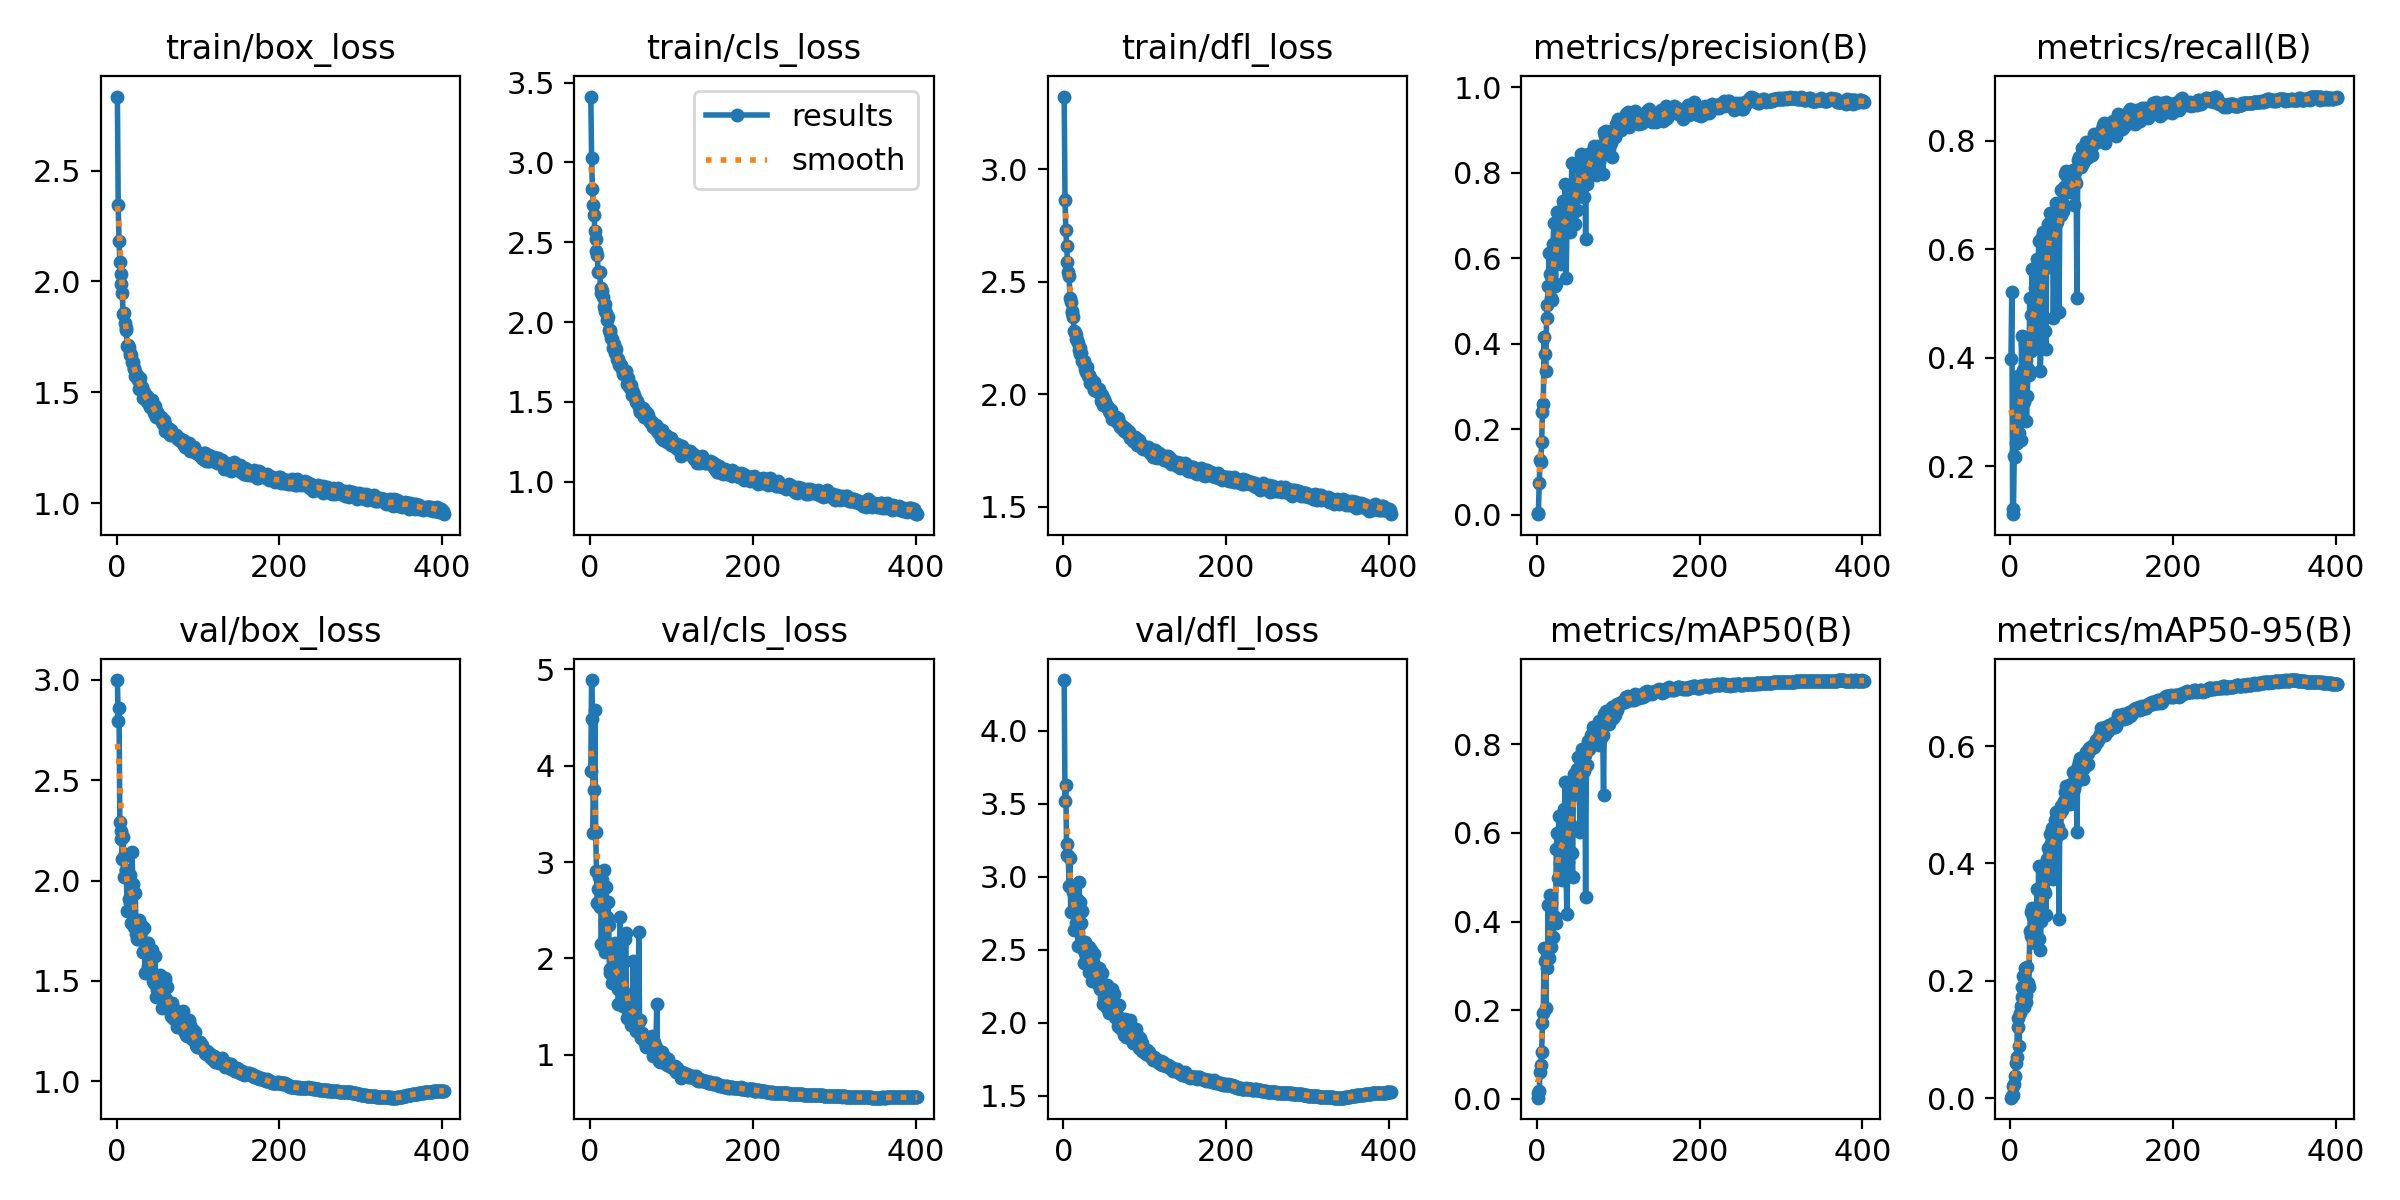

Values plotted in this chart, from the file beside it:
epoch, time, train/box_loss, train/cls_loss, train/dfl_loss, metrics/precision(B), metrics/recall(B), metrics/mAP50(B), metrics/mAP50-95(B), val/box_loss, val/cls_loss, val/dfl_loss, lr/pg0, lr/pg1, lr/pg2
1, 26.68, 2.833, 3.413, 3.322, 0.00188, 0.3974, 0.00267, 0.00066, 3, 3.949, 4.347, 0.07015, 0.003317, 0.003317
2, 49.43, 2.343, 3.028, 2.861, 0.00559, 0.5217, 0.01242, 0.00364, 2.795, 4.889, 3.517, 0.04014, 0.006639, 0.006639
3, 71.68, 2.184, 2.833, 2.731, 0.07493, 0.1116, 0.01793, 0.00453, 2.862, 4.483, 3.629, 0.01012, 0.009951, 0.009951
4, 93.91, 2.089, 2.731, 2.658, 0.1286, 0.1206, 0.06088, 0.0212, 2.292, 3.304, 3.147, 0.00995, 0.00995, 0.00995
5, 116.4, 2.033, 2.669, 2.589, 0.1231, 0.2182, 0.07632, 0.02442, 2.209, 3.748, 3.224, 0.009934, 0.009934, 0.009934
6, 138.6, 1.988, 2.574, 2.541, 0.1696, 0.2172, 0.1056, 0.03823, 2.245, 4.576, 3.139, 0.009917, 0.009917, 0.009917
7, 160.8, 1.946, 2.521, 2.524, 0.2417, 0.2425, 0.1712, 0.06019, 2.106, 3.316, 2.935, 0.009901, 0.009901, 0.009901
8, 182.9, 1.854, 2.443, 2.429, 0.2589, 0.2437, 0.1931, 0.06966, 2.216, 2.909, 3.126, 0.009884, 0.009884, 0.009884
9, 205.1, 1.857, 2.419, 2.41, 0.4156, 0.3657, 0.3396, 0.1363, 2.017, 2.575, 2.762, 0.009868, 0.009868, 0.009868
10, 227.3, 1.813, 2.312, 2.361, 0.3767, 0.3251, 0.3119, 0.1212, 2.131, 2.725, 2.938, 0.009851, 0.009851, 0.009851
11, 249.3, 1.789, 2.315, 2.372, 0.3362, 0.2612, 0.2039, 0.0889, 2.054, 2.846, 2.938, 0.009835, 0.009835, 0.009835
12, 271.2, 1.781, 2.315, 2.342, 0.4611, 0.3375, 0.3339, 0.1446, 2.053, 2.53, 2.892, 0.009819, 0.009819, 0.009819
13, 293.3, 1.71, 2.214, 2.282, 0.4907, 0.2489, 0.296, 0.1565, 1.847, 2.738, 2.638, 0.009802, 0.009802, 0.009802
14, 315.3, 1.712, 2.183, 2.276, 0.5346, 0.4402, 0.4366, 0.1893, 2.045, 2.152, 2.841, 0.009786, 0.009786, 0.009786
15, 337.5, 1.706, 2.193, 2.262, 0.6132, 0.2884, 0.3185, 0.1729, 1.907, 2.811, 2.684, 0.009769, 0.009769, 0.009769
16, 359.6, 1.679, 2.159, 2.247, 0.5635, 0.3772, 0.4598, 0.2082, 1.89, 2.124, 2.639, 0.009753, 0.009753, 0.009753
17, 381.7, 1.67, 2.092, 2.241, 0.5612, 0.3185, 0.3415, 0.1544, 2.029, 2.921, 2.848, 0.009736, 0.009736, 0.009736
18, 403.8, 1.668, 2.114, 2.23, 0.5063, 0.4254, 0.4409, 0.2209, 1.79, 2.067, 2.526, 0.00972, 0.00972, 0.00972
19, 425.7, 1.636, 2.071, 2.197, 0.5037, 0.3955, 0.4004, 0.1631, 2.144, 2.353, 2.966, 0.009703, 0.009703, 0.009703
20, 447.7, 1.636, 2.054, 2.205, 0.6344, 0.2839, 0.3645, 0.1761, 1.982, 2.74, 2.829, 0.009687, 0.009687, 0.009687
21, 469.7, 1.609, 2.011, 2.18, 0.6823, 0.3302, 0.4002, 0.2242, 1.771, 2.431, 2.531, 0.00967, 0.00967, 0.00967
22, 491.8, 1.607, 2.03, 2.183, 0.5343, 0.3795, 0.4096, 0.1966, 1.937, 2.588, 2.683, 0.009654, 0.009654, 0.009654
23, 513.7, 1.575, 1.948, 2.148, 0.5403, 0.3686, 0.3973, 0.1893, 1.939, 2.342, 2.767, 0.009637, 0.009637, 0.009637
24, 535.6, 1.585, 1.947, 2.149, 0.6135, 0.5103, 0.5638, 0.2844, 1.732, 1.889, 2.503, 0.009621, 0.009621, 0.009621
25, 557.6, 1.577, 1.932, 2.15, 0.7072, 0.479, 0.5991, 0.3173, 1.71, 1.846, 2.409, 0.009604, 0.009604, 0.009604
26, 579.6, 1.556, 1.899, 2.125, 0.6808, 0.413, 0.4993, 0.2754, 1.709, 2.058, 2.475, 0.009588, 0.009588, 0.009588
27, 601.5, 1.55, 1.893, 2.111, 0.6751, 0.5629, 0.6379, 0.3239, 1.802, 1.745, 2.554, 0.009571, 0.009571, 0.009571
28, 623.5, 1.518, 1.84, 2.098, 0.6653, 0.5083, 0.5917, 0.3091, 1.726, 1.86, 2.459, 0.009555, 0.009555, 0.009555
29, 645.5, 1.566, 1.86, 2.119, 0.6745, 0.4188, 0.5319, 0.275, 1.74, 1.847, 2.428, 0.009538, 0.009538, 0.009538
30, 667.5, 1.52, 1.834, 2.08, 0.5872, 0.5285, 0.5785, 0.2922, 1.745, 2.014, 2.502, 0.009522, 0.009522, 0.009522
31, 689.6, 1.523, 1.808, 2.084, 0.6541, 0.4352, 0.4927, 0.2635, 1.772, 2.164, 2.52, 0.009505, 0.009505, 0.009505
32, 711.6, 1.507, 1.831, 2.08, 0.7336, 0.4298, 0.5583, 0.3126, 1.644, 1.839, 2.351, 0.009489, 0.009489, 0.009489
33, 733.5, 1.477, 1.769, 2.05, 0.725, 0.5829, 0.6542, 0.3568, 1.644, 1.756, 2.371, 0.009472, 0.009472, 0.009472
34, 755.5, 1.502, 1.766, 2.07, 0.676, 0.4761, 0.5969, 0.317, 1.762, 1.681, 2.502, 0.009456, 0.009456, 0.009456
35, 777.5, 1.478, 1.756, 2.055, 0.7748, 0.6156, 0.7141, 0.3957, 1.542, 1.528, 2.289, 0.009439, 0.009439, 0.009439
36, 799.5, 1.468, 1.734, 2.037, 0.5542, 0.4498, 0.5016, 0.2711, 1.676, 1.905, 2.418, 0.009423, 0.009423, 0.009423
37, 821.5, 1.485, 1.729, 2.055, 0.6668, 0.3761, 0.4164, 0.2525, 1.689, 2.425, 2.472, 0.009406, 0.009406, 0.009406
38, 843.4, 1.46, 1.73, 2.021, 0.7231, 0.4239, 0.5349, 0.3018, 1.69, 1.923, 2.341, 0.00939, 0.00939, 0.00939
39, 865.4, 1.455, 1.704, 2.019, 0.7397, 0.6226, 0.6953, 0.3951, 1.574, 1.539, 2.289, 0.009373, 0.009373, 0.009373
40, 887.3, 1.46, 1.695, 2.025, 0.6786, 0.6328, 0.674, 0.3651, 1.628, 1.509, 2.344, 0.009357, 0.009357, 0.009357
41, 909.3, 1.437, 1.677, 2.015, 0.6608, 0.5629, 0.621, 0.3525, 1.606, 1.659, 2.333, 0.00934, 0.00934, 0.00934
42, 931.3, 1.451, 1.681, 2.021, 0.7077, 0.626, 0.6895, 0.3964, 1.538, 1.518, 2.293, 0.009324, 0.009324, 0.009324
43, 953.3, 1.452, 1.679, 2.013, 0.8222, 0.4503, 0.5556, 0.349, 1.536, 2.197, 2.268, 0.009307, 0.009307, 0.009307
44, 975.2, 1.466, 1.695, 2.023, 0.7666, 0.4165, 0.5009, 0.3115, 1.654, 2.264, 2.375, 0.009291, 0.009291, 0.009291
45, 997.2, 1.425, 1.655, 2, 0.7068, 0.6193, 0.712, 0.4073, 1.501, 1.47, 2.235, 0.009274, 0.009274, 0.009274
46, 1019, 1.41, 1.61, 1.97, 0.7742, 0.6472, 0.7338, 0.4262, 1.492, 1.381, 2.232, 0.009258, 0.009258, 0.009258
47, 1041, 1.438, 1.65, 1.997, 0.6801, 0.6014, 0.6885, 0.3747, 1.623, 1.496, 2.342, 0.009241, 0.009241, 0.009241
48, 1063, 1.399, 1.598, 1.97, 0.7647, 0.6455, 0.7312, 0.4134, 1.531, 1.383, 2.23, 0.009225, 0.009225, 0.009225
49, 1085, 1.389, 1.588, 1.955, 0.7121, 0.6679, 0.7437, 0.45, 1.422, 1.399, 2.131, 0.009208, 0.009208, 0.009208
50, 1107, 1.411, 1.606, 1.98, 0.7442, 0.6541, 0.736, 0.4346, 1.456, 1.389, 2.171, 0.009192, 0.009192, 0.009192
51, 1129, 1.403, 1.588, 1.965, 0.8168, 0.6675, 0.7712, 0.461, 1.457, 1.312, 2.15, 0.009175, 0.009175, 0.009175
52, 1151, 1.385, 1.545, 1.953, 0.7649, 0.6353, 0.7295, 0.4302, 1.471, 1.423, 2.151, 0.009158, 0.009158, 0.009158
53, 1173, 1.387, 1.56, 1.949, 0.8208, 0.4736, 0.6012, 0.3733, 1.529, 1.974, 2.256, 0.009142, 0.009142, 0.009142
54, 1195, 1.379, 1.542, 1.943, 0.8432, 0.5735, 0.7259, 0.4477, 1.417, 1.425, 2.102, 0.009125, 0.009125, 0.009125
55, 1217, 1.388, 1.522, 1.937, 0.8374, 0.6668, 0.7803, 0.4741, 1.437, 1.3, 2.15, 0.009109, 0.009109, 0.009109
56, 1239, 1.366, 1.501, 1.927, 0.8071, 0.6847, 0.7895, 0.4871, 1.365, 1.244, 2.065, 0.009092, 0.009092, 0.009092
57, 1261, 1.358, 1.512, 1.918, 0.8163, 0.6509, 0.7717, 0.4605, 1.442, 1.299, 2.128, 0.009076, 0.009076, 0.009076
58, 1283, 1.375, 1.507, 1.919, 0.7429, 0.6599, 0.7403, 0.4467, 1.458, 1.328, 2.122, 0.009059, 0.009059, 0.009059
59, 1305, 1.36, 1.488, 1.932, 0.836, 0.6706, 0.7749, 0.4615, 1.501, 1.266, 2.216, 0.009043, 0.009043, 0.009043
60, 1327, 1.327, 1.466, 1.891, 0.6459, 0.4836, 0.4545, 0.3058, 1.515, 2.277, 2.231, 0.009026, 0.009026, 0.009026
... 342 more rows
